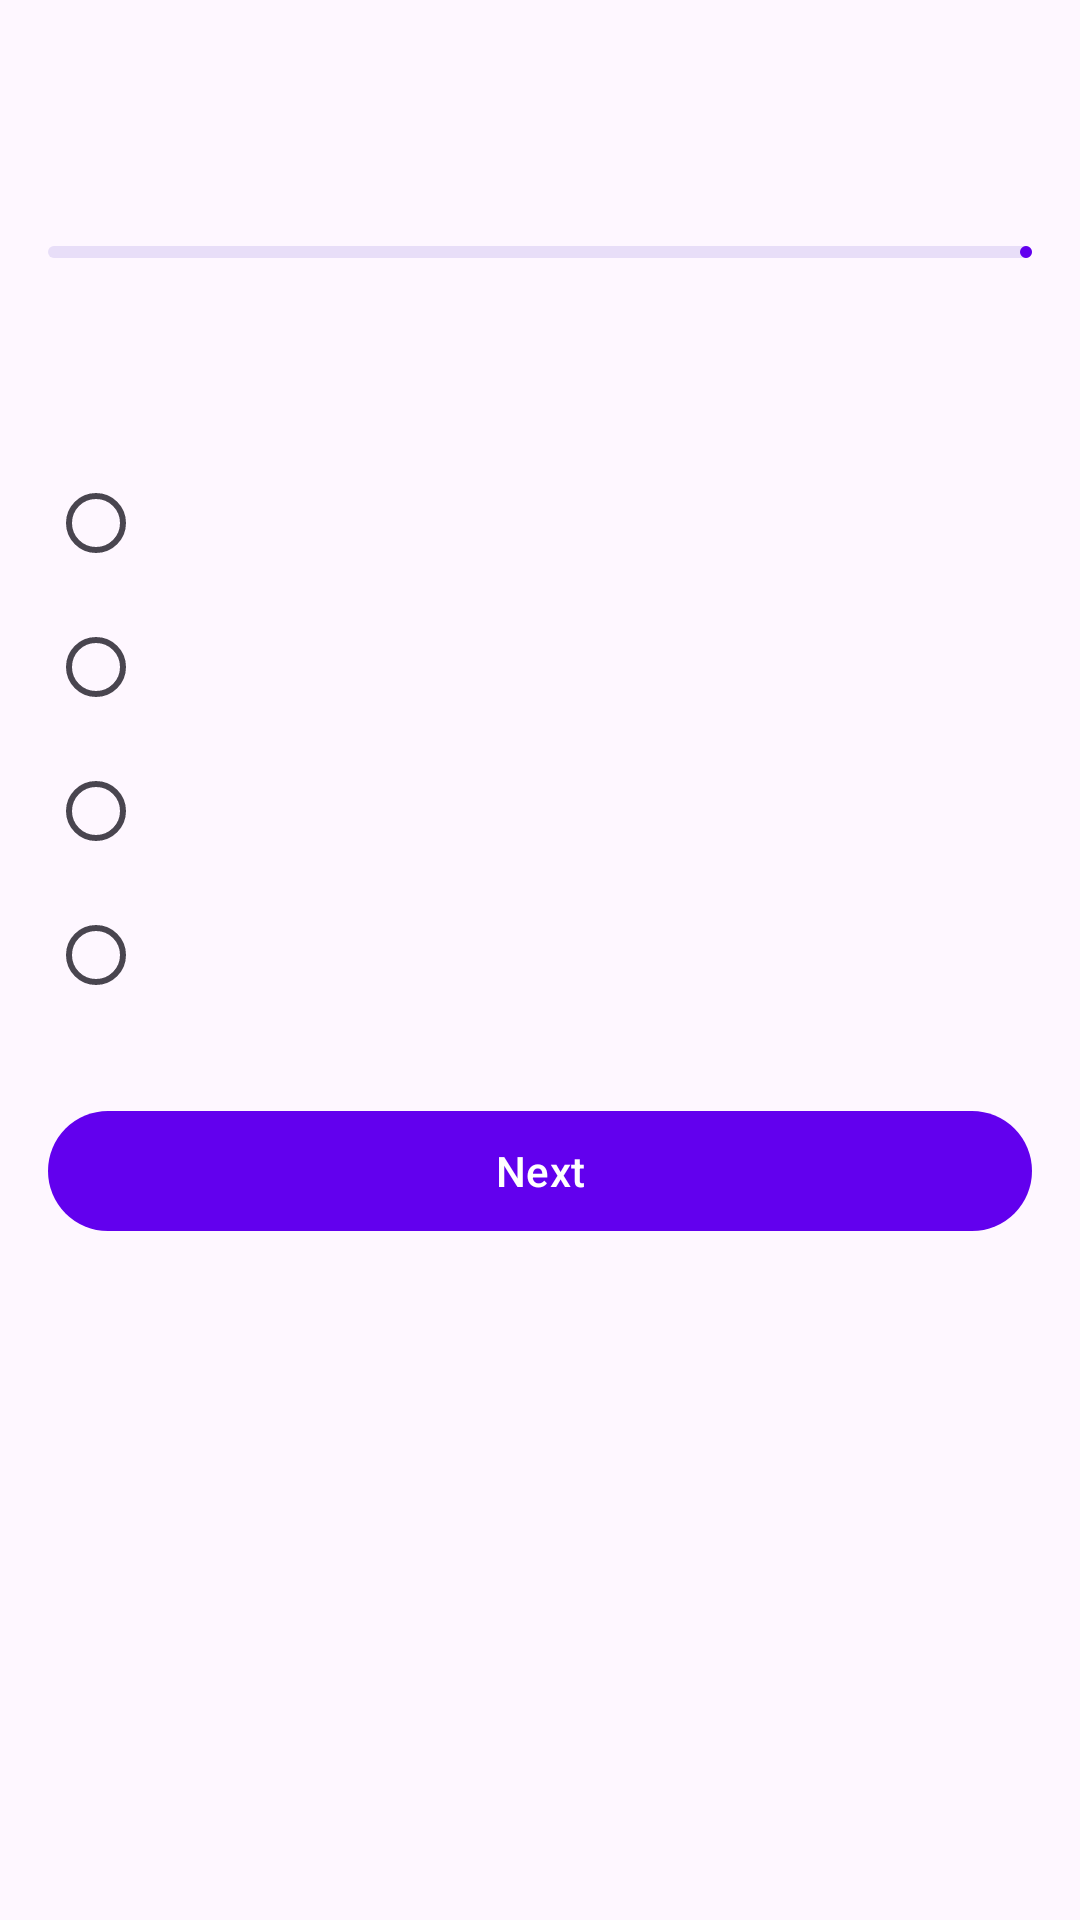

Reconstruct the res/layout file that produces this screen, plus the resources it refers to.
<!-- AndroidManifest.xml: application theme Theme.EducationQuizApp -->
<!-- res/layout/activity_quiz.xml -->
<?xml version="1.0" encoding="utf-8"?>
<LinearLayout xmlns:android="http://schemas.android.com/apk/res/android"
    android:layout_width="match_parent"
    android:layout_height="match_parent"
    android:orientation="vertical"
    android:padding="16dp">
    <TextView android:id="@+id/tvRoundTitle"
        android:layout_width="match_parent"
        android:layout_height="wrap_content"
        android:textSize="20sp" android:textStyle="bold"
        android:layout_marginBottom="8dp" />

    <TextView android:id="@+id/tvProgress"
        android:layout_width="match_parent"
        android:layout_height="wrap_content"
        android:textSize="14sp" android:layout_marginBottom="12dp" />
    <com.google.android.material.progressindicator.LinearProgressIndicator
        android:id="@+id/progressBar"
        android:layout_width="match_parent"
        android:layout_height="wrap_content"
        android:layout_marginBottom="20dp" />
    <TextView android:id="@+id/tvQuestion"
        android:layout_width="match_parent"
        android:layout_height="wrap_content"
        android:textSize="18sp" android:layout_marginBottom="20dp" />
    <RadioGroup android:id="@+id/radioGroupOptions"
        android:layout_width="match_parent"
        android:layout_height="wrap_content">
        <RadioButton android:id="@+id/rbOption1"
            android:layout_width="match_parent"
            android:layout_height="wrap_content"
            android:textSize="16sp" android:padding="8dp" />
        <RadioButton android:id="@+id/rbOption2"
            android:layout_width="match_parent"
            android:layout_height="wrap_content"
            android:textSize="16sp" android:padding="8dp" />
        <RadioButton android:id="@+id/rbOption3"
            android:layout_width="match_parent"
            android:layout_height="wrap_content"
            android:textSize="16sp" android:padding="8dp" />
        <RadioButton android:id="@+id/rbOption4"
            android:layout_width="match_parent"
            android:layout_height="wrap_content"
            android:textSize="16sp" android:padding="8dp" />
    </RadioGroup>
    <com.google.android.material.button.MaterialButton
        android:id="@+id/btnNext"
        android:layout_width="match_parent"
        android:layout_height="wrap_content"
        android:layout_marginTop="24dp"
        android:text="Next" />
</LinearLayout>
<!-- resources referenced by this layout -->
<resources>
  <style name="Theme.EducationQuizApp" parent="Base.Theme.EducationQuizApp" />
  <style name="Base.Theme.EducationQuizApp" parent="Theme.Material3.DayNight.NoActionBar">
  
          
          <item name="colorPrimary">@color/purple_500</item>
          <item name="colorOnPrimary">@android:color/white</item>
  
          
          <item name="colorSecondary">@color/teal_200</item>
  
          
          <item name="android:statusBarColor">?attr/colorPrimary</item>
  
      </style>
  <color name="purple_500">#6200EE</color>
  <color name="teal_200">#03DAC5</color>
</resources>
